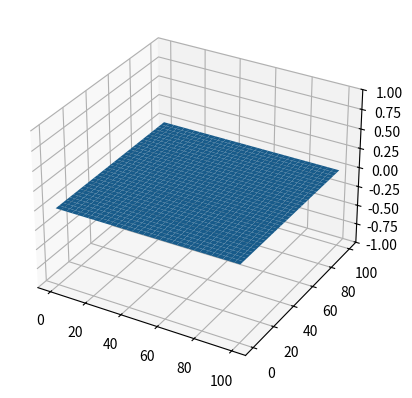

This figure's Python source:
import numpy as np
import matplotlib.pyplot as plt
import scipy.constants as sp
from mpl_toolkits.mplot3d import Axes3D
import matplotlib.animation as animation

# Declaração de ctes
c = sp.speed_of_light
sigma = 0
mi = sp.mu_0  # 4*np.pi*(10**(-7))
epsilon = sp.epsilon_0  # 1/(mi*(c**2))
N = 150
I = 100
J = 100
d = 1
dt = d/(c*np.sqrt(2))
X = d*I
Y = d*J
T = dt*N

# Cálculo das ctes
Jz = 0
Mx = 0
My = 0
Ca = (1 - sigma*dt/(2*epsilon))/(1 + sigma*dt/(2*epsilon))
Cb = (dt/(epsilon*d))/(1 + sigma*dt/(2*epsilon))
Da = (1 - sigma*dt/(2*mi))/(1 + sigma*dt/(2*mi))
Db = (dt/(mi*d))/(1 + sigma*dt/(2*mi))


def unit_step(n):
    if n <= 20:
        return 1
    else:
        return 0


def YEE_2D(Ez, Hx, Hy):
    for n in range(1, N-1):
        for i in range(1, I-1):
            for j in range(1, J-1):
                Hx[n, i, j] = Da*Hx[n-1, i, j] + Db * \
                    (Ez[n-1, i, j] - Ez[n-1, i, j+1] - Mx*d)

                Hy[n, i, j] = Da*Hy[n-1, i, j] + Db * \
                    (Ez[n-1, i+1, j] - Ez[n-1, i, j] - My*d)

                Ez[n, i, j] = Ca*Ez[n-1, i, j] + Cb * \
                    (Hy[n, i, j] - Hy[n, i-1, j] +
                     Hx[n, i, j-1] - Hx[n, i, j] - Jz*d)

        Ez[n, int(I/2), int(J/2)] = unit_step(n)
        for i in range(I+1):
            Ez[n, i, J-1] = 0
            Ez[n, i, 0] = 0
        for j in range(J+1):
            Ez[n, I-1, j] = 0
            Ez[n, 0, j] = 0

    return Ez, Hx, Hy


Ez = np.empty((N+1, I+1, J+1))      # Saltos n = 1/2, i = 1/2, j = 1/2
Hx = np.empty((N+1, I+1, J+1))      # Saltos n = 1, i = 1/2, j = 1
Hy = np.empty((N+1, I+1, J+1))      # Saltos n = 1, i = 1, j = 1/2

Ez, Hx, Hy = YEE_2D(Ez, Hx, Hy)

# Plot
fps = 30  # frame per sec
x = np.linspace(0, d*I, I)
y = np.linspace(0, d*J, J)
x, y = np.meshgrid(x, y)
zarray = np.empty((N, I, J))

for n in range(N):
    for i in range(I):
        for j in range(J):
            # Mude Ez para exibir o vetor desejado
            zarray[n, i, j] = Ez[n, i, j]


def update_plot(frame_number, zarray, plot):
    plot[0].remove()
    plot[0] = ax.plot_surface(
        x, y, zarray[frame_number, :, :], rstride=3, cstride=3, cmap="magma")


fig = plt.figure()
ax = fig.add_subplot(111, projection='3d')
plot = [ax.plot_surface(x, y, zarray[0, :, :], rstride=3, cstride=3)]
ax.set_zlim(-1, 1)

ani = animation.FuncAnimation(
    fig, update_plot, N, fargs=(zarray, plot), interval=500/fps)

plt.show()
